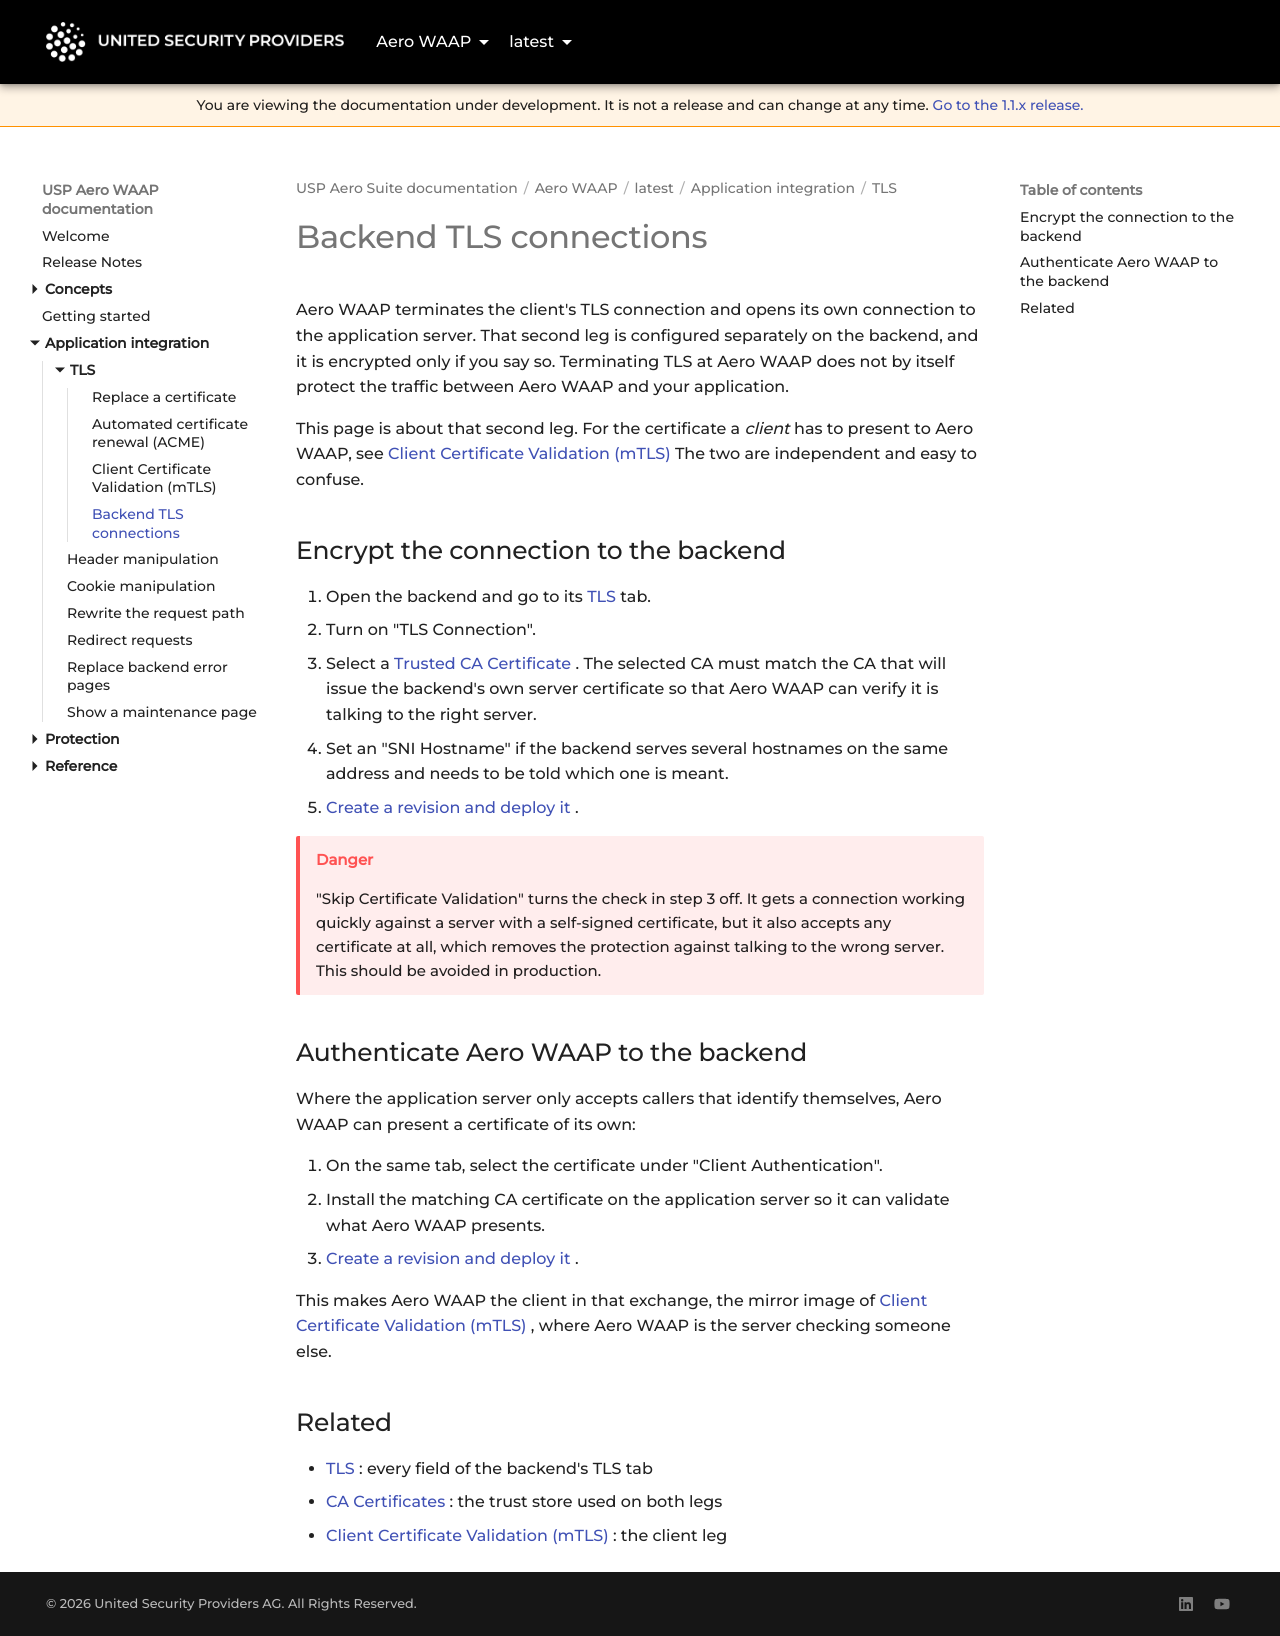

repository: united-security-providers/usp-aero · page: waap/latest/application-integration/tls/backend-tls/index.html · generator: mkdocs

---
title: "Backend TLS connections"
weight: 60
---

# Backend TLS connections

Aero WAAP terminates the client's TLS connection and opens its own connection to the application server.
That second leg is configured separately on the backend, and it is encrypted only if you say so.
Terminating TLS at Aero WAAP does not by itself protect the traffic between Aero WAAP and your application.

This page is about that second leg. For the certificate a *client* has to present to Aero WAAP, see
[Client Certificate Validation (mTLS)](mtls) The two are independent and easy to confuse.

## Encrypt the connection to the backend

1. Open the backend and go to its [TLS](../../reference/gui/backends/tls) tab.
2. Turn on "TLS Connection".
3. Select a [Trusted CA Certificate](../../reference/gui/certificates/ca-certificates).
   The selected CA must match the CA that will issue the backend's own server certificate
   so that Aero WAAP can verify it is talking to the right server.
4. Set an "SNI Hostname" if the backend serves several hostnames on the same address and needs to be
   told which one is meant.
5. [Create a revision and deploy it](../../../../platform/latest/concepts/configuration-lifecycle).

> [!CAUTION]
> "Skip Certificate Validation" turns the check in step 3 off. It gets a connection working quickly
> against a server with a self-signed certificate, but it also accepts any certificate at all, which
> removes the protection against talking to the wrong server. This should be avoided in production.

## Authenticate Aero WAAP to the backend

Where the application server only accepts callers that identify themselves, Aero WAAP can present a
certificate of its own:

1. On the same tab, select the certificate under "Client Authentication".
2. Install the matching CA certificate on the application server so it can validate what Aero WAAP
   presents.
3. [Create a revision and deploy it](../../../../platform/latest/concepts/configuration-lifecycle).

This makes Aero WAAP the client in that exchange, the mirror image of
[Client Certificate Validation (mTLS)](mtls), where Aero WAAP is the server checking someone else.

## Related

- [TLS](../../reference/gui/backends/tls): every field of the backend's TLS tab
- [CA Certificates](../../reference/gui/certificates/ca-certificates): the trust store used on both legs
- [Client Certificate Validation (mTLS)](mtls): the client leg
